Dataset: Dataset (GitHub, BHISHMA108/Smart-Vision-Flipkart-Grid-6.0-Project). Classes: fully ripe, overripe, perished, semi ripe, unripe.

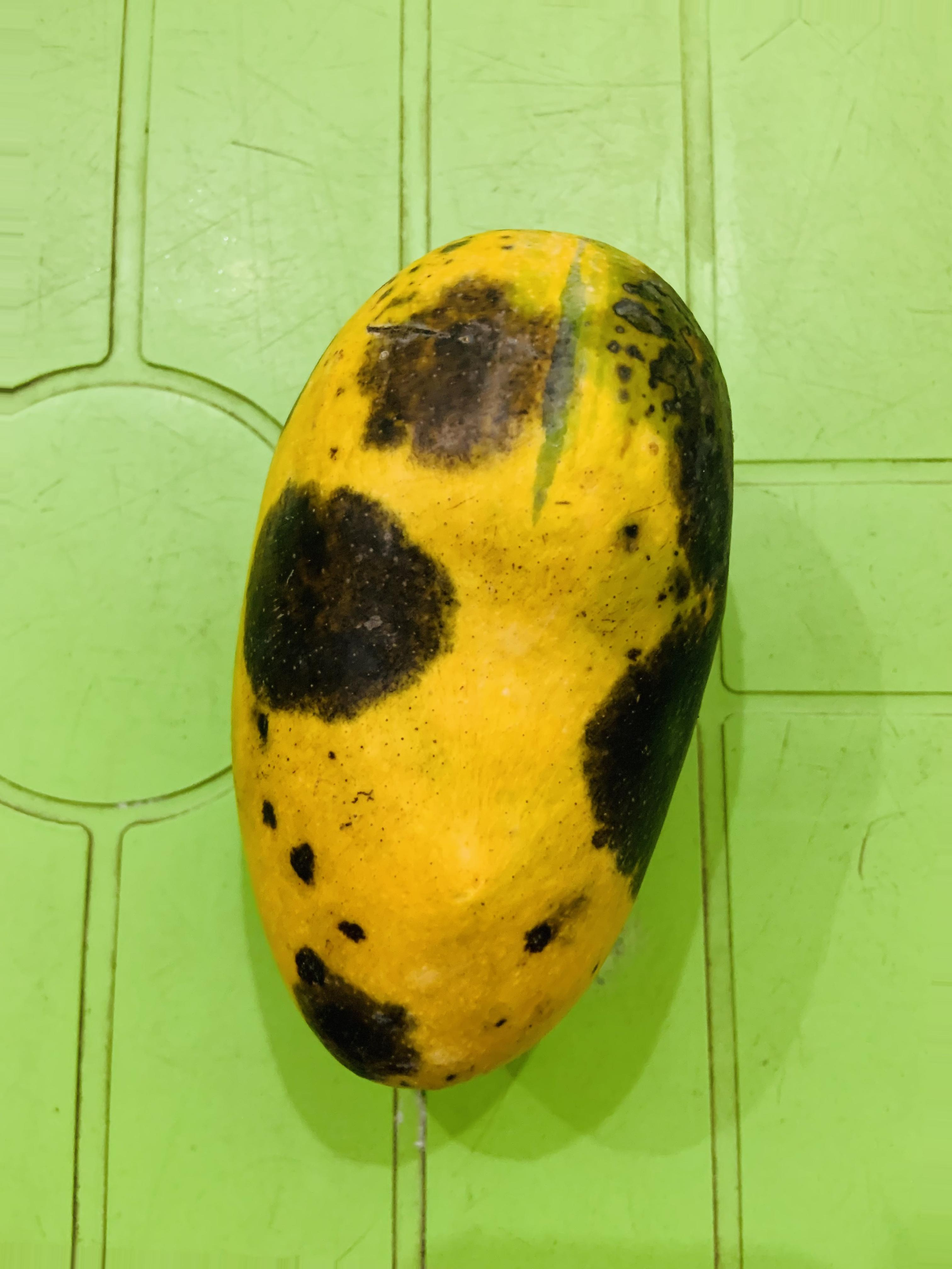
Label: overripe

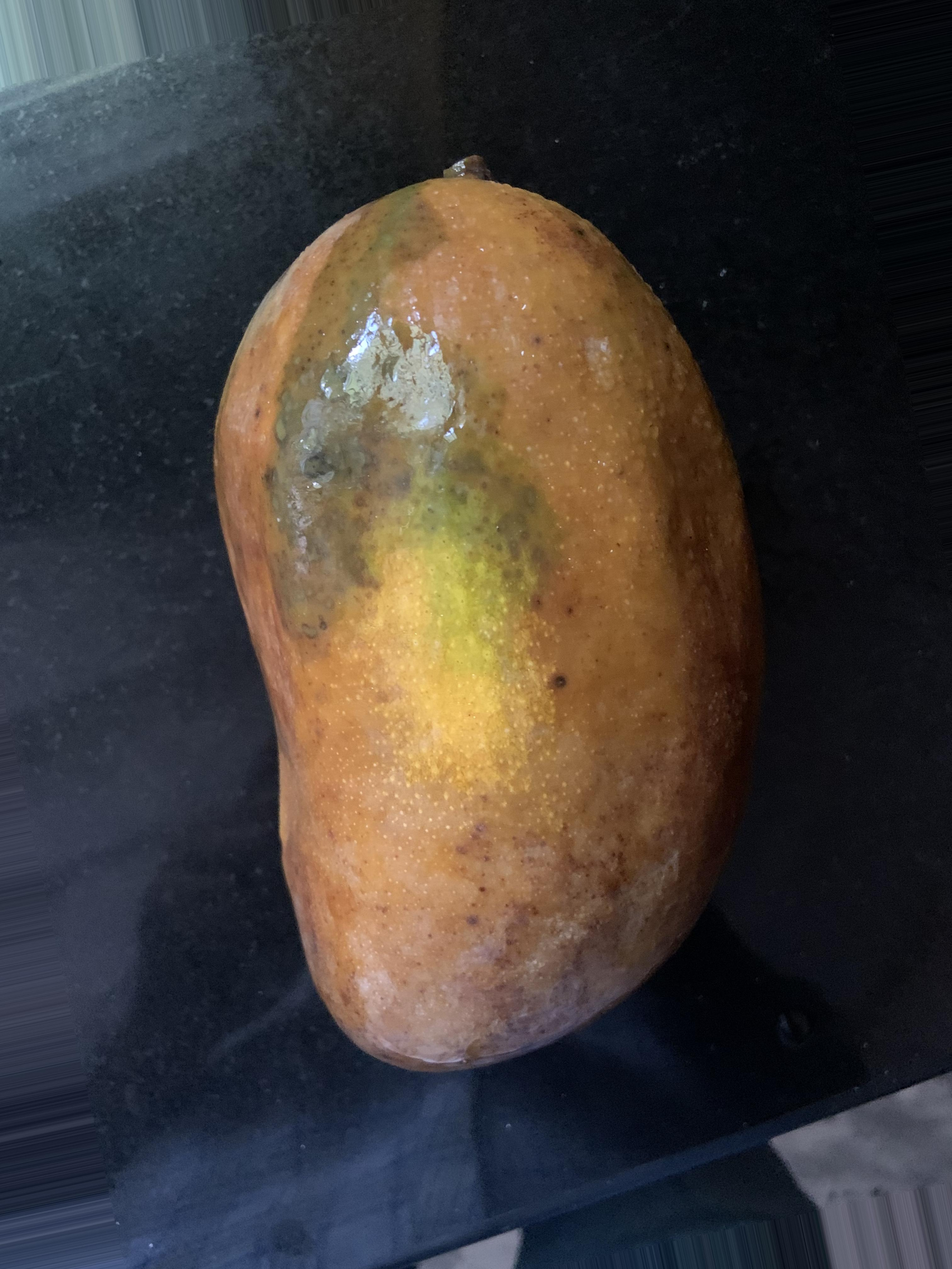
Label: perished

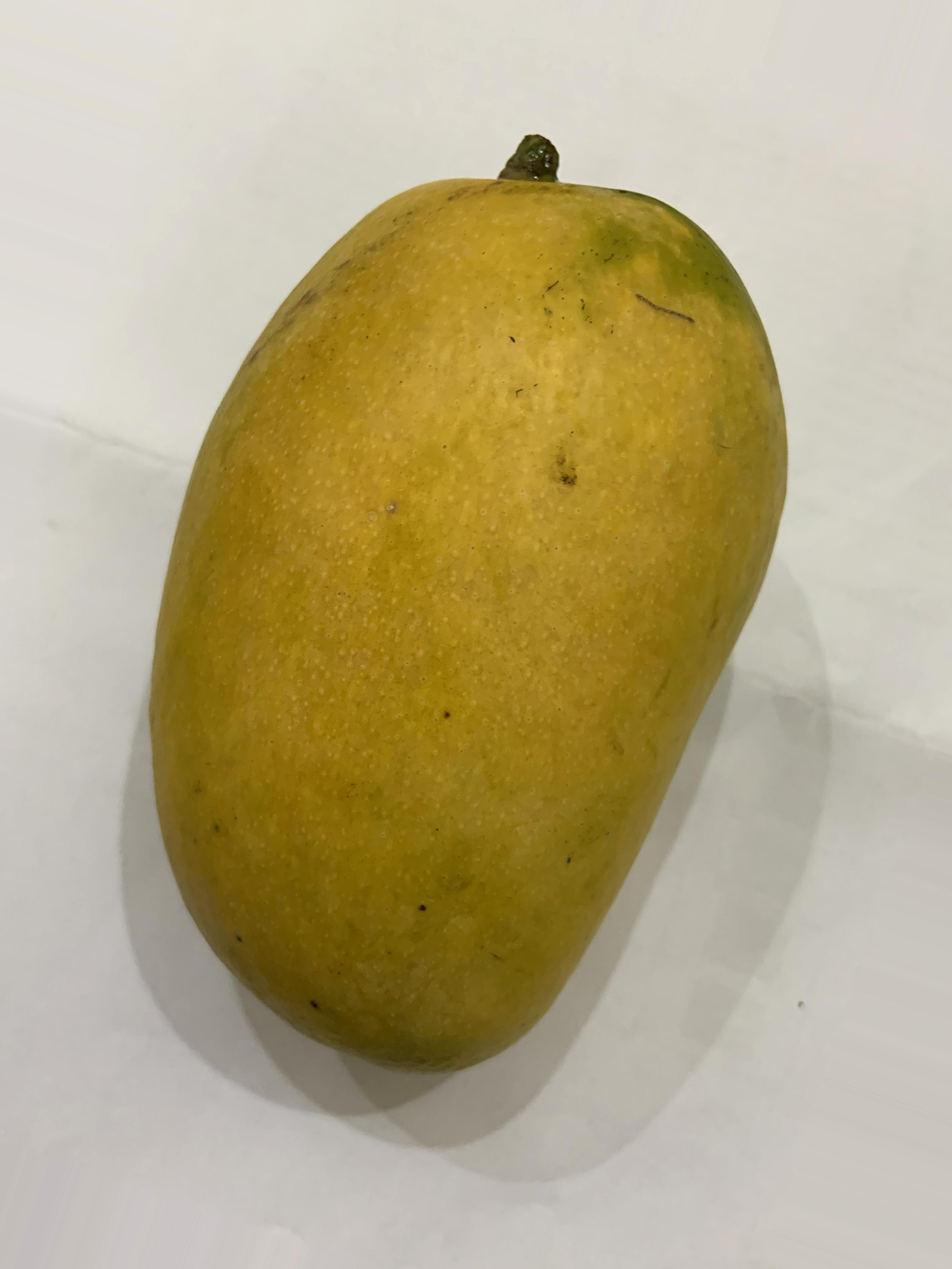
Label: fully ripe

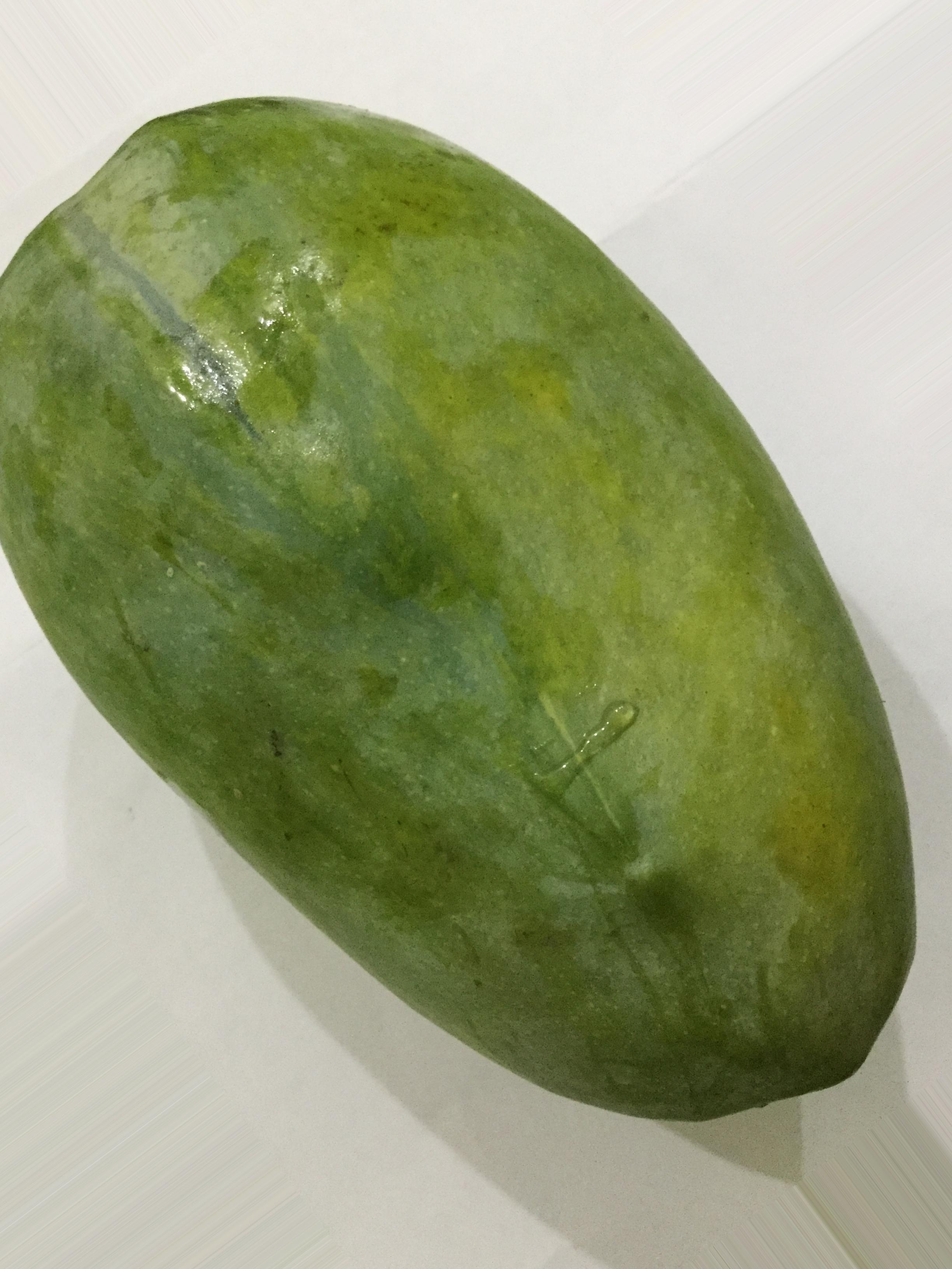
Label: unripe

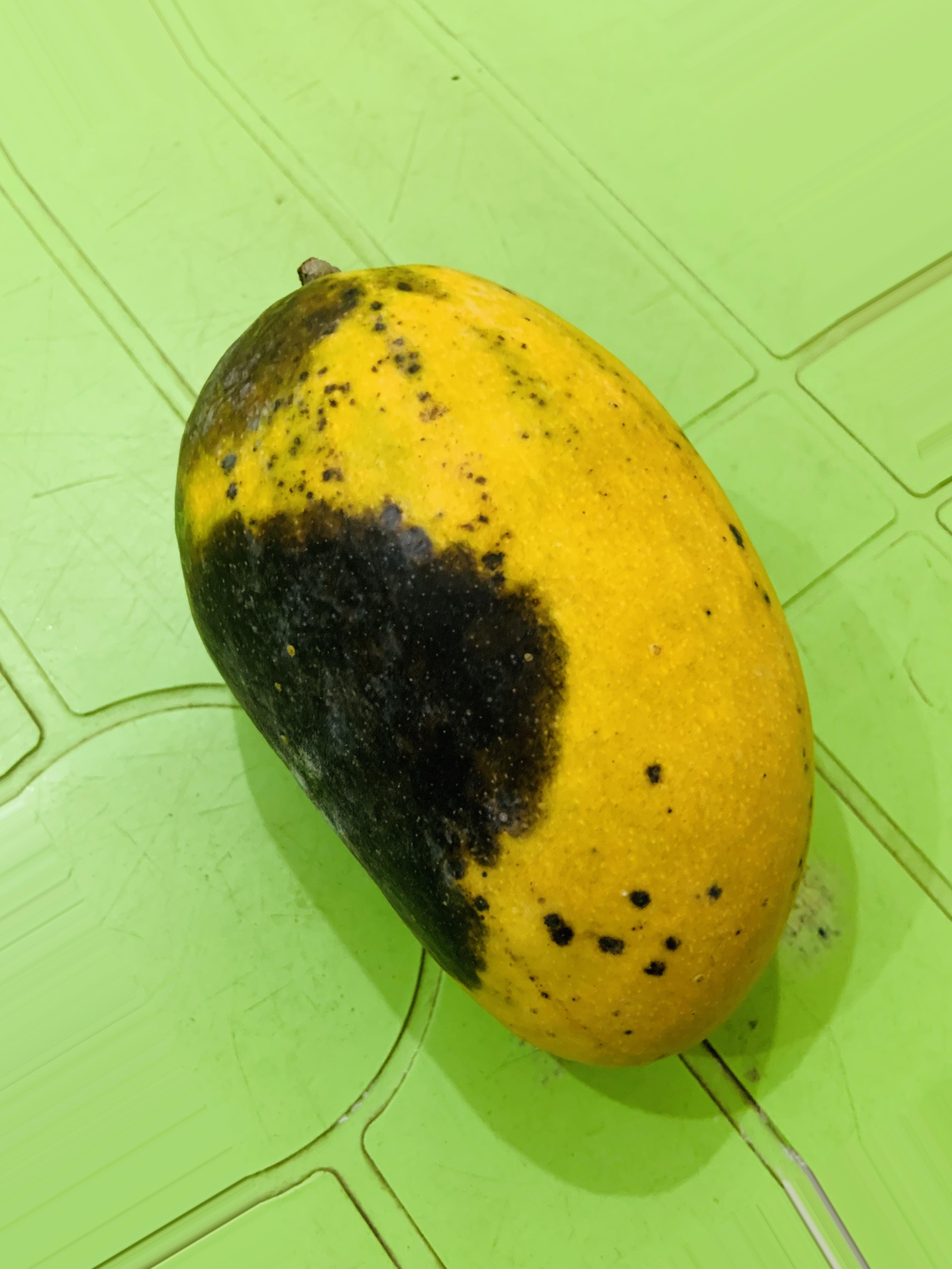
Label: overripe

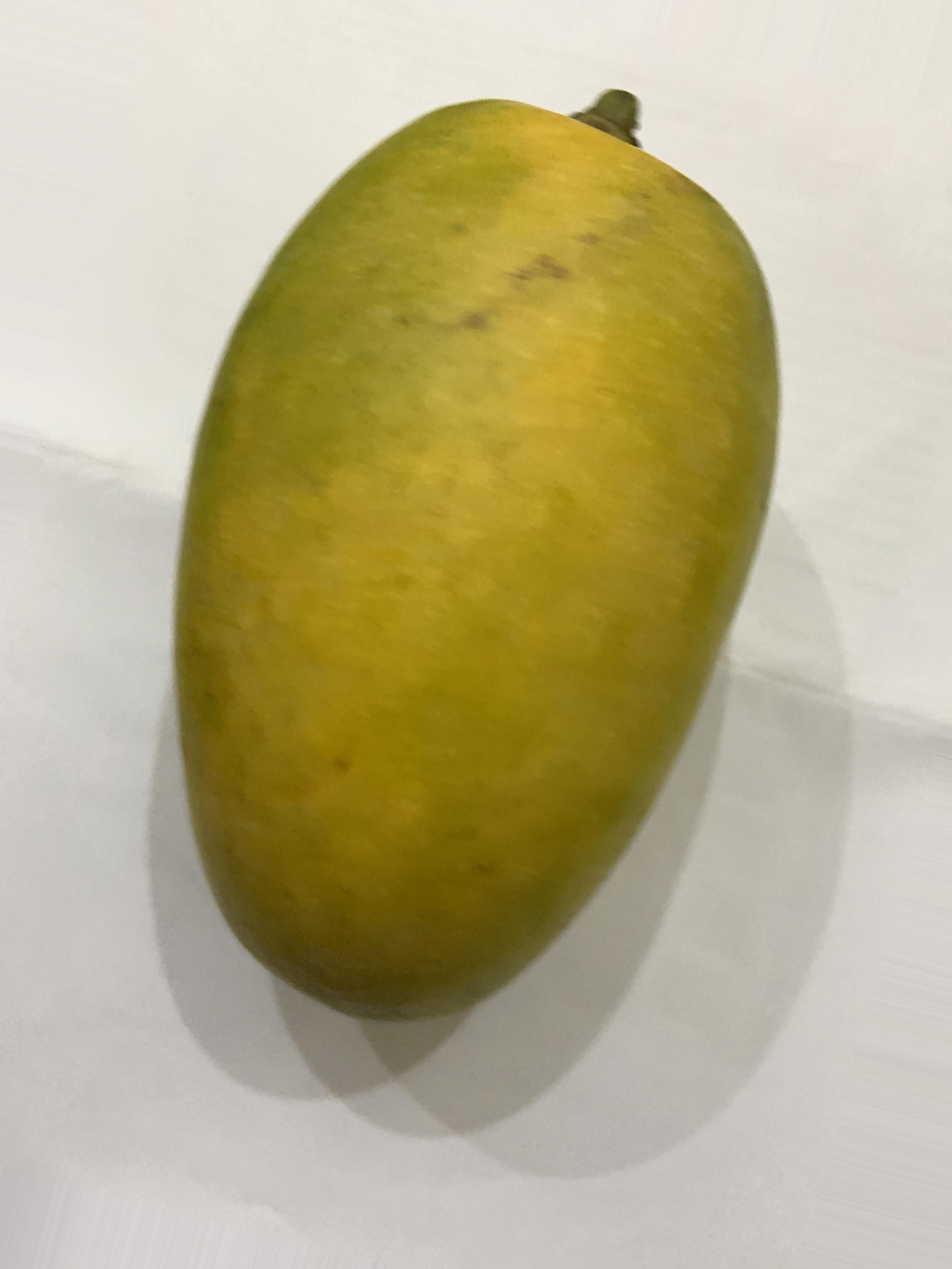
Label: semi ripe
